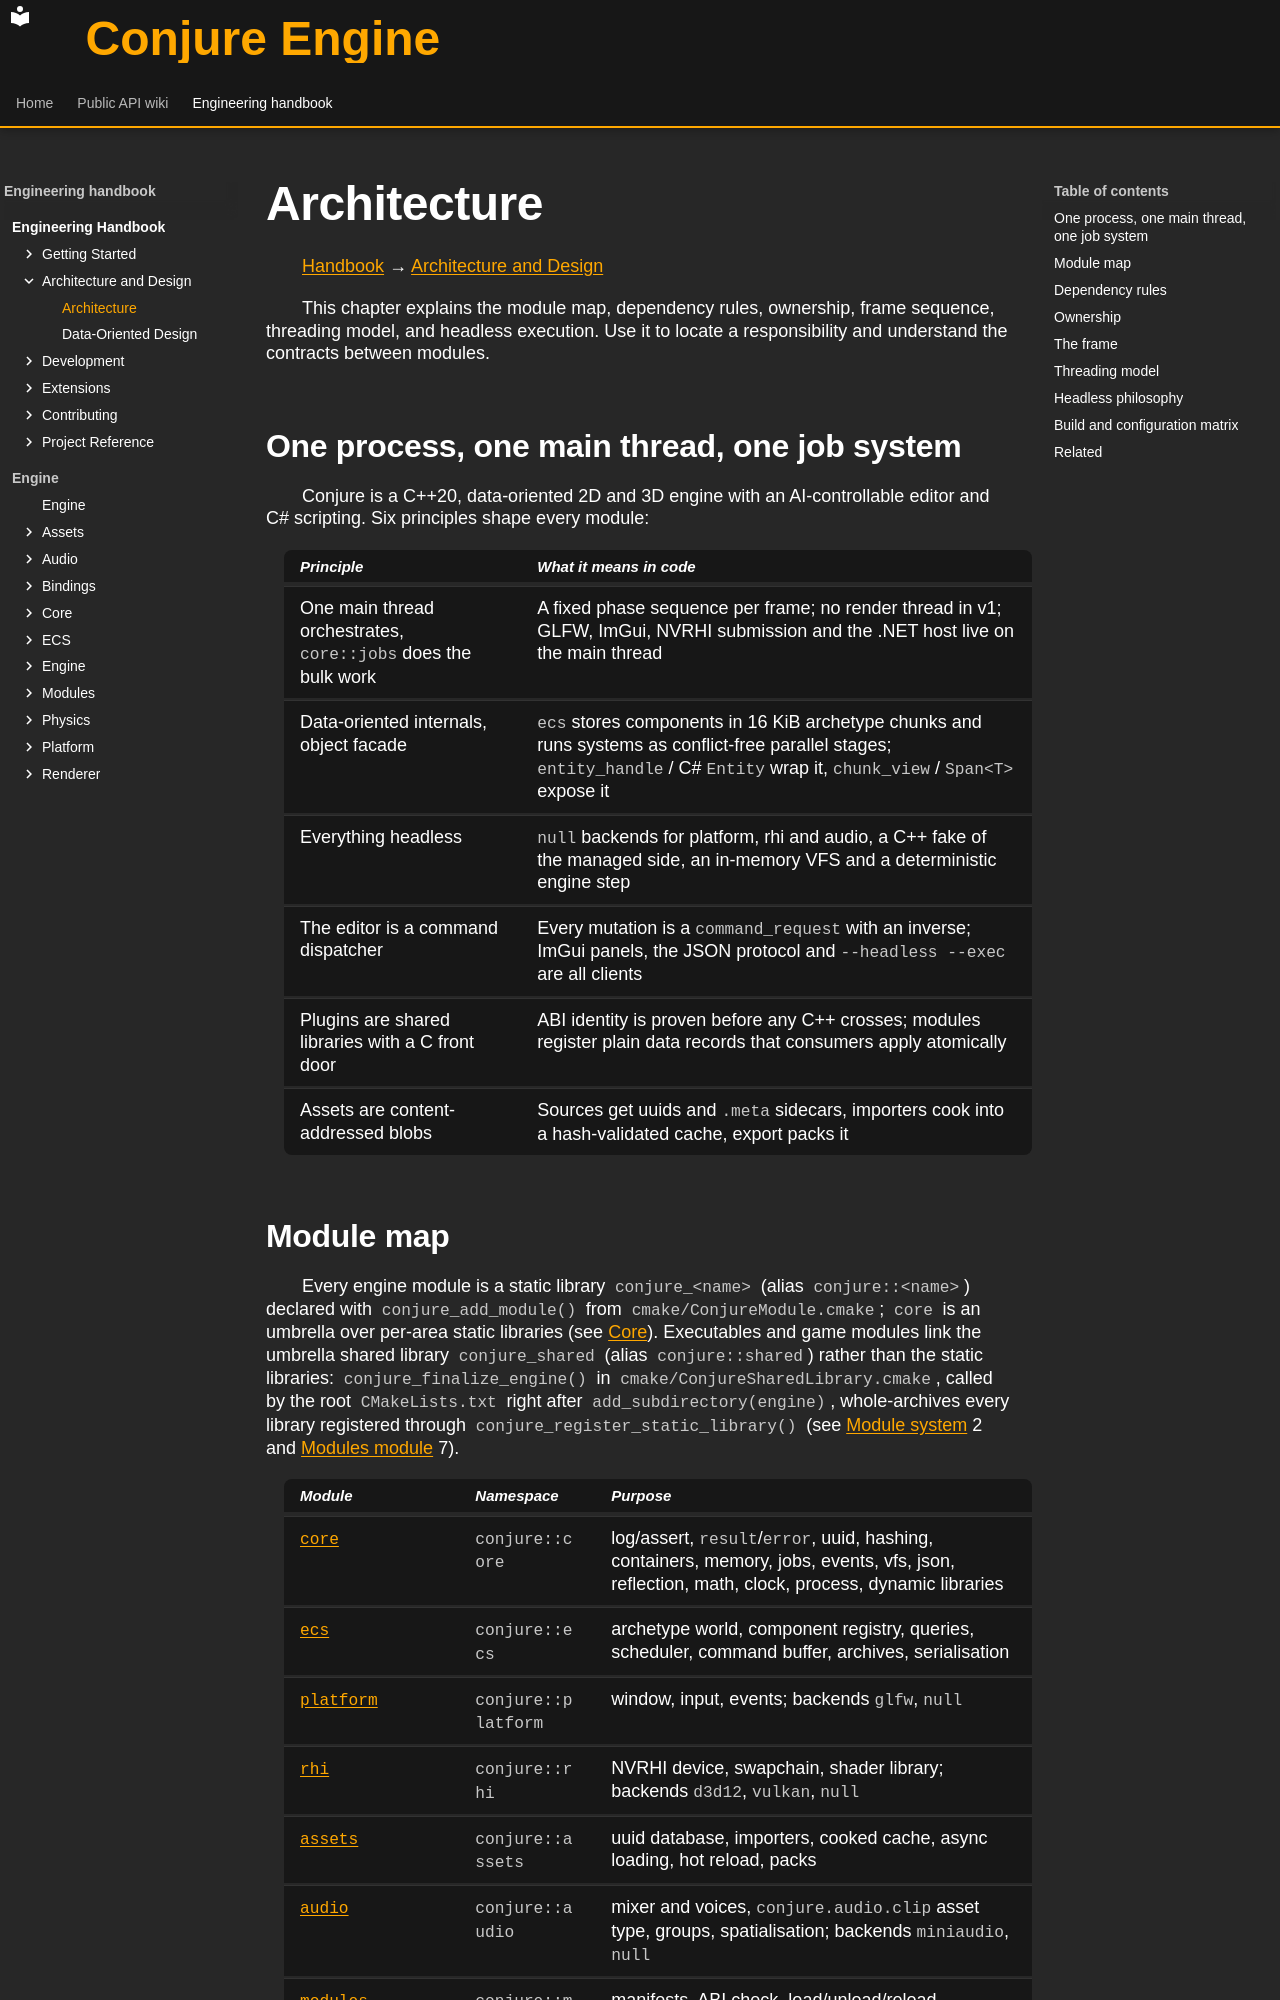

repository: Dozer90/Conjure-Engine · page: handbook/architecture-and-design/architecture.html · generator: mkdocs

# Architecture
<!-- doc-template:chapter -->
[Handbook](../index.md) → [Architecture and Design](index.md)

<!-- doc-content:purpose:start -->
This chapter explains the module map, dependency rules, ownership, frame sequence, threading model,
and headless execution. Use it to locate a responsibility and understand the contracts between modules.
<!-- doc-content:purpose:end -->

<!-- doc-content:body:start -->
<a id="1-one-process-one-main-thread-one-job-system"></a>

## One process, one main thread, one job system

Conjure is a C++20, data-oriented 2D and 3D engine with an AI-controllable editor and C# scripting. Six
principles shape every module:

| Principle | What it means in code |
| --- | --- |
| One main thread orchestrates, `core::jobs` does the bulk work | A fixed phase sequence per frame; no render thread in v1; GLFW, ImGui, NVRHI submission and the .NET host live on the main thread |
| Data-oriented internals, object facade | `ecs` stores components in 16 KiB archetype chunks and runs systems as conflict-free parallel stages; `entity_handle` / C# `Entity` wrap it, `chunk_view` / `Span<T>` expose it |
| Everything headless | `null` backends for platform, rhi and audio, a C++ fake of the managed side, an in-memory VFS and a deterministic engine step |
| The editor is a command dispatcher | Every mutation is a `command_request` with an inverse; ImGui panels, the JSON protocol and `--headless --exec` are all clients |
| Plugins are shared libraries with a C front door | ABI identity is proven before any C++ crosses; modules register plain data records that consumers apply atomically |
| Assets are content-addressed blobs | Sources get uuids and `.meta` sidecars, importers cook into a hash-validated cache, export packs it |

<a id="2-module-map"></a>
